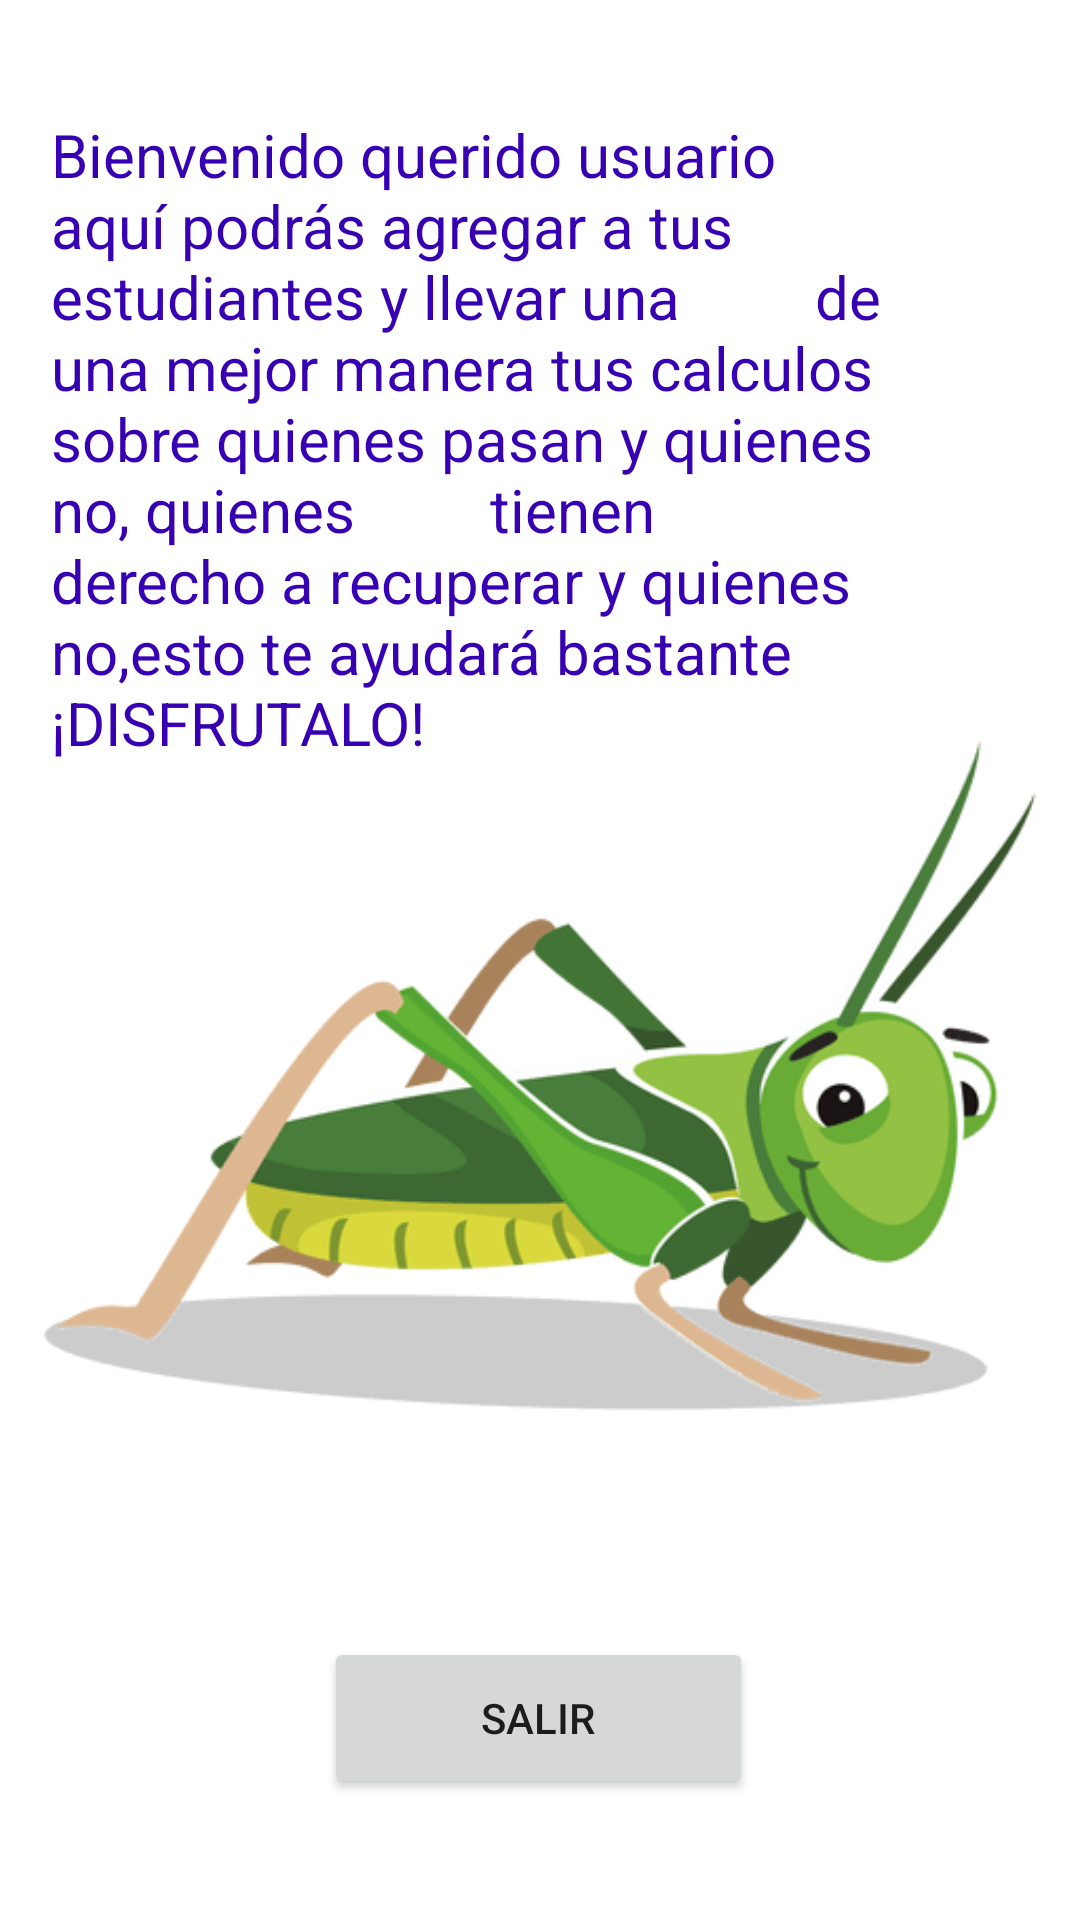

Android layout source for this screen:
<!-- AndroidManifest.xml: application theme Theme.LosSaltamontes -->
<!-- res/layout/activity_ayuda.xml -->
<?xml version="1.0" encoding="utf-8"?>
<androidx.constraintlayout.widget.ConstraintLayout xmlns:android="http://schemas.android.com/apk/res/android"
    xmlns:app="http://schemas.android.com/apk/res-auto"
    xmlns:tools="http://schemas.android.com/tools"
    android:layout_width="match_parent"
    android:layout_height="match_parent"
    tools:context=".Ayuda">

    <TextView
        android:id="@+id/textView2"
        android:layout_width="318dp"
        android:layout_height="237dp"
        android:text="Bienvenido querido usuario
        aquí podrás agregar a tus estudiantes y llevar una
        de una mejor manera tus calculos sobre quienes pasan y quienes no, quienes
        tienen derecho a recuperar y quienes no,esto te ayudará bastante
          ¡DISFRUTALO!"
        android:textColor="@color/purple_700"
        android:textSize="20dp"
        app:layout_constraintBottom_toBottomOf="parent"
        app:layout_constraintEnd_toEndOf="parent"
        app:layout_constraintHorizontal_bias="0.408"
        app:layout_constraintStart_toStartOf="parent"
        app:layout_constraintTop_toTopOf="parent"
        app:layout_constraintVertical_bias="0.094" />

    <ImageView
        android:id="@+id/imageView2"
        android:layout_width="360dp"
        android:layout_height="466dp"
        app:layout_constraintBottom_toBottomOf="parent"
        app:layout_constraintEnd_toEndOf="parent"
        app:layout_constraintHorizontal_bias="0.49"
        app:layout_constraintStart_toStartOf="parent"
        app:layout_constraintTop_toTopOf="parent"
        app:layout_constraintVertical_bias="0.72"
        app:srcCompat="@drawable/logosaltamontes" />

    <Button
        android:id="@+id/salir"
        android:layout_width="143dp"
        android:layout_height="54dp"
        android:text="Salir"
        app:layout_constraintBottom_toBottomOf="parent"
        app:layout_constraintEnd_toEndOf="parent"
        app:layout_constraintHorizontal_bias="0.498"
        app:layout_constraintStart_toStartOf="parent"
        app:layout_constraintTop_toTopOf="parent"
        app:layout_constraintVertical_bias="0.931" />
</androidx.constraintlayout.widget.ConstraintLayout>
<!-- resources referenced by this layout -->
<resources>
  <!-- drawable logosaltamontes: png bitmap (drawable-v24, 25421 bytes) -->
  <style name="Theme.LosSaltamontes" parent="Theme.MaterialComponents.DayNight.DarkActionBar">
          
          <item name="colorPrimary">@color/purple_500</item>
          <item name="colorPrimaryVariant">@color/purple_700</item>
          <item name="colorOnPrimary">@color/white</item>
          
          <item name="colorSecondary">@color/teal_200</item>
          <item name="colorSecondaryVariant">@color/teal_700</item>
          <item name="colorOnSecondary">@color/black</item>
          
          <item name="android:statusBarColor" tools:targetApi="l">?attr/colorPrimaryVariant</item>
          
      </style>
  <!-- not gathered from this repository: default colours our renderer supplied (Android Studio template values) -->
  <color name="purple_500">#FF6200EE</color>
  <color name="purple_700">#FF3700B3</color>
  <color name="teal_200">#FF03DAC5</color>
  <color name="teal_700">#FF018786</color>
  <color name="black">#FF000000</color>
  <color name="white">#FFFFFFFF</color>
</resources>
